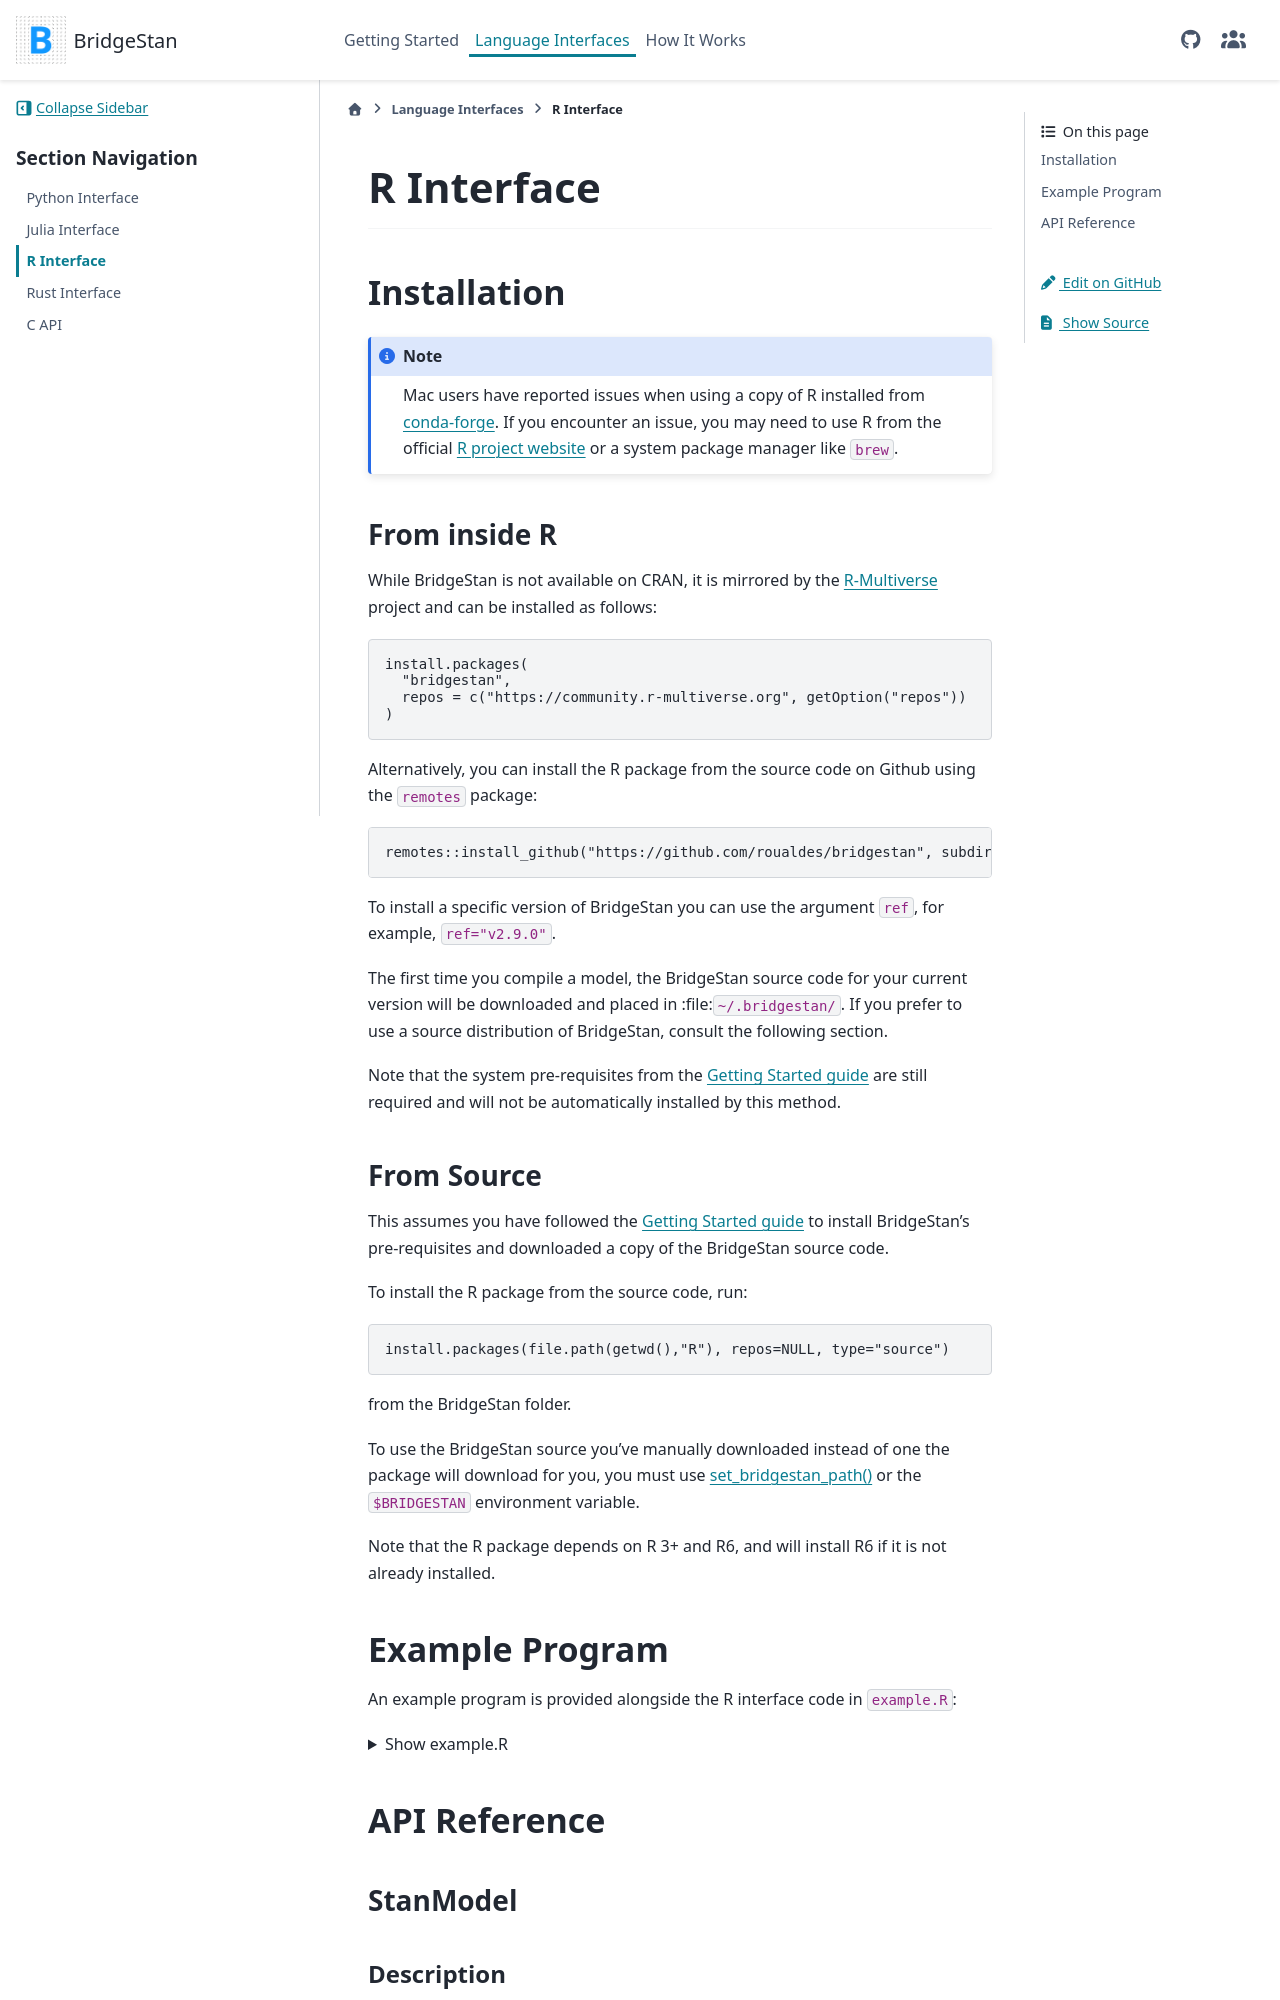

repository: WardBrian/bridgestan · page: latest/languages/r.html · generator: sphinx

# R Interface

---

## Installation

```{note}
Mac users have reported issues when using a copy of R installed from [conda-forge](https://conda-forge.org/). If you encounter an issue, you may need to use R from the official [R project website](https://www.r-project.org/) or a system package manager like `brew`.
```
